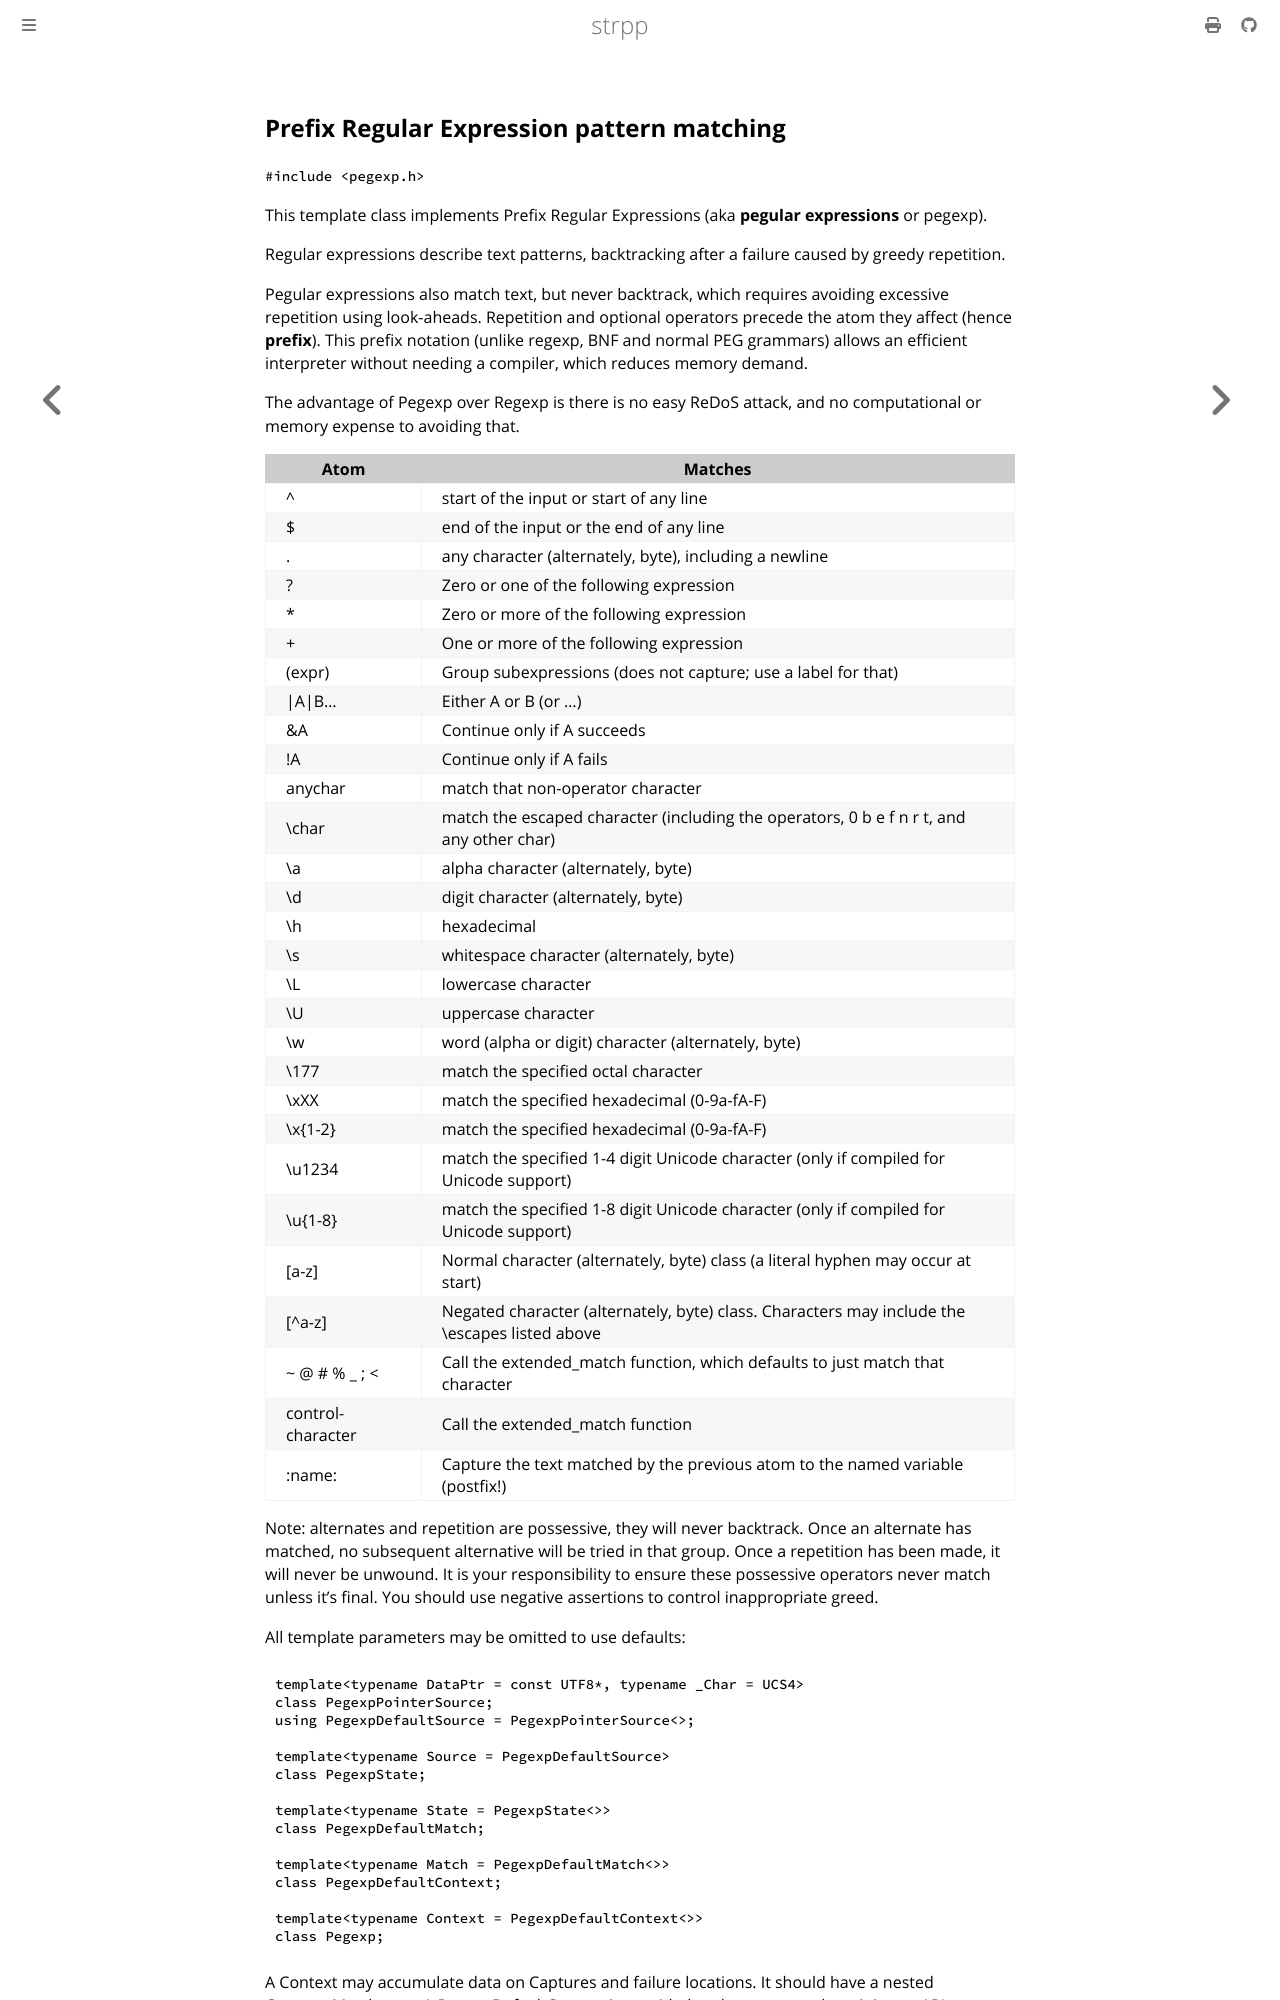

repository: cjheath/strpp · page: pegexp.html · generator: mdbook

## Prefix Regular Expression pattern matching

`#include	<pegexp.h>`

This template class implements Prefix Regular Expressions (aka
<strong>pegular expressions</strong> or pegexp).

Regular expressions describe text patterns, backtracking after a failure
caused by greedy repetition.

Pegular expressions also match text, but never backtrack, which requires
avoiding excessive repetition using look-aheads. Repetition and optional
operators precede the atom they affect (hence <strong>prefix</strong>).
This prefix notation (unlike regexp, BNF and normal PEG grammars) allows an
efficient interpreter without needing a compiler, which reduces memory
demand.

The advantage of Pegexp over Regexp is there is no easy ReDoS attack, and no
computational or memory expense to avoiding that.

|	Atom	|	Matches	|
| --- | --- |
|	^	|	start of the input or start of any line	|
|	$	|	end of the input or the end of any line	|
|	.	|	any character (alternately, byte), including a newline	|
|	?	|	Zero or one of the following expression	|
|	*	|	Zero or more of the following expression	|
|	+	|	One or more of the following expression	|
|	(expr)	|	Group subexpressions (does not capture; use a label for that)	|
|	\|A\|B...	|	Either A or B (or ...)	|
|	&A	|	Continue only if A succeeds	|
|	!A	|	Continue only if A fails	|
|	anychar	|	match that non-operator character	|
|	\char	|	match the escaped character (including the operators, 0 b e f n r t, and any other char)	|
|	\a	|	alpha character (alternately, byte)	|
|	\d	|	digit character (alternately, byte)	|
|	\h	|	hexadecimal	|
|	\s	|	whitespace character (alternately, byte)	|
|	\L	|	lowercase character	|
|	\U	|	uppercase character	|
|	\w	|	word (alpha or digit) character (alternately, byte)	|
|	\177	|	match the specified octal character	|
|	\xXX	|	match the specified hexadecimal (0-9a-fA-F)	|
|	\x{1-2}	|	match the specified hexadecimal (0-9a-fA-F)	|
|	\u1234	|	match the specified 1-4 digit Unicode character (only if compiled for Unicode support)	|
|	\u{1-8}	|	match the specified 1-8 digit Unicode character (only if compiled for Unicode support)	|
|	[a-z]	|	Normal character (alternately, byte) class (a literal hyphen may occur at start)	|
|	[^a-z]	|	Negated character (alternately, byte) class. Characters may include the \escapes listed above	|
|	~ @ # % _ ; <	|	Call the extended_match function, which defaults to just match that character	|
|	control-character	|	Call the extended_match function	|
|	:name:	|	Capture the text matched by the previous atom to the named variable (postfix!)	|

Note: alternates and repetition are possessive, they will never backtrack.
Once an alternate has matched, no subsequent alternative will be tried in
that group. Once a repetition has been made, it will never be unwound. It
is your responsibility to ensure these possessive operators never match
unless it's final. You should use negative assertions to control
inappropriate greed.

All template parameters may be omitted to use defaults:

	template<typename DataPtr = const UTF8*, typename _Char = UCS4>
	class PegexpPointerSource;
	using PegexpDefaultSource = PegexpPointerSource<>;

	template<typename Source = PegexpDefaultSource>
	class PegexpState;

	template<typename State = PegexpState<>>
	class PegexpDefaultMatch;

	template<typename Match = PegexpDefaultMatch<>>
	class PegexpDefaultContext;

	template<typename Context = PegexpDefaultContext<>>
	class Pegexp;

A Context may accumulate data on Captures and failure locations. It should
have a nested Context::Match type. A PegexpDefaultContext is provided to
demonstrate the minimum API.

A Match reports details on success or failure. Match should have a nested
Match::Source type. A PegexpDefaultMatch is provided to demonstrate the
minimum API.
